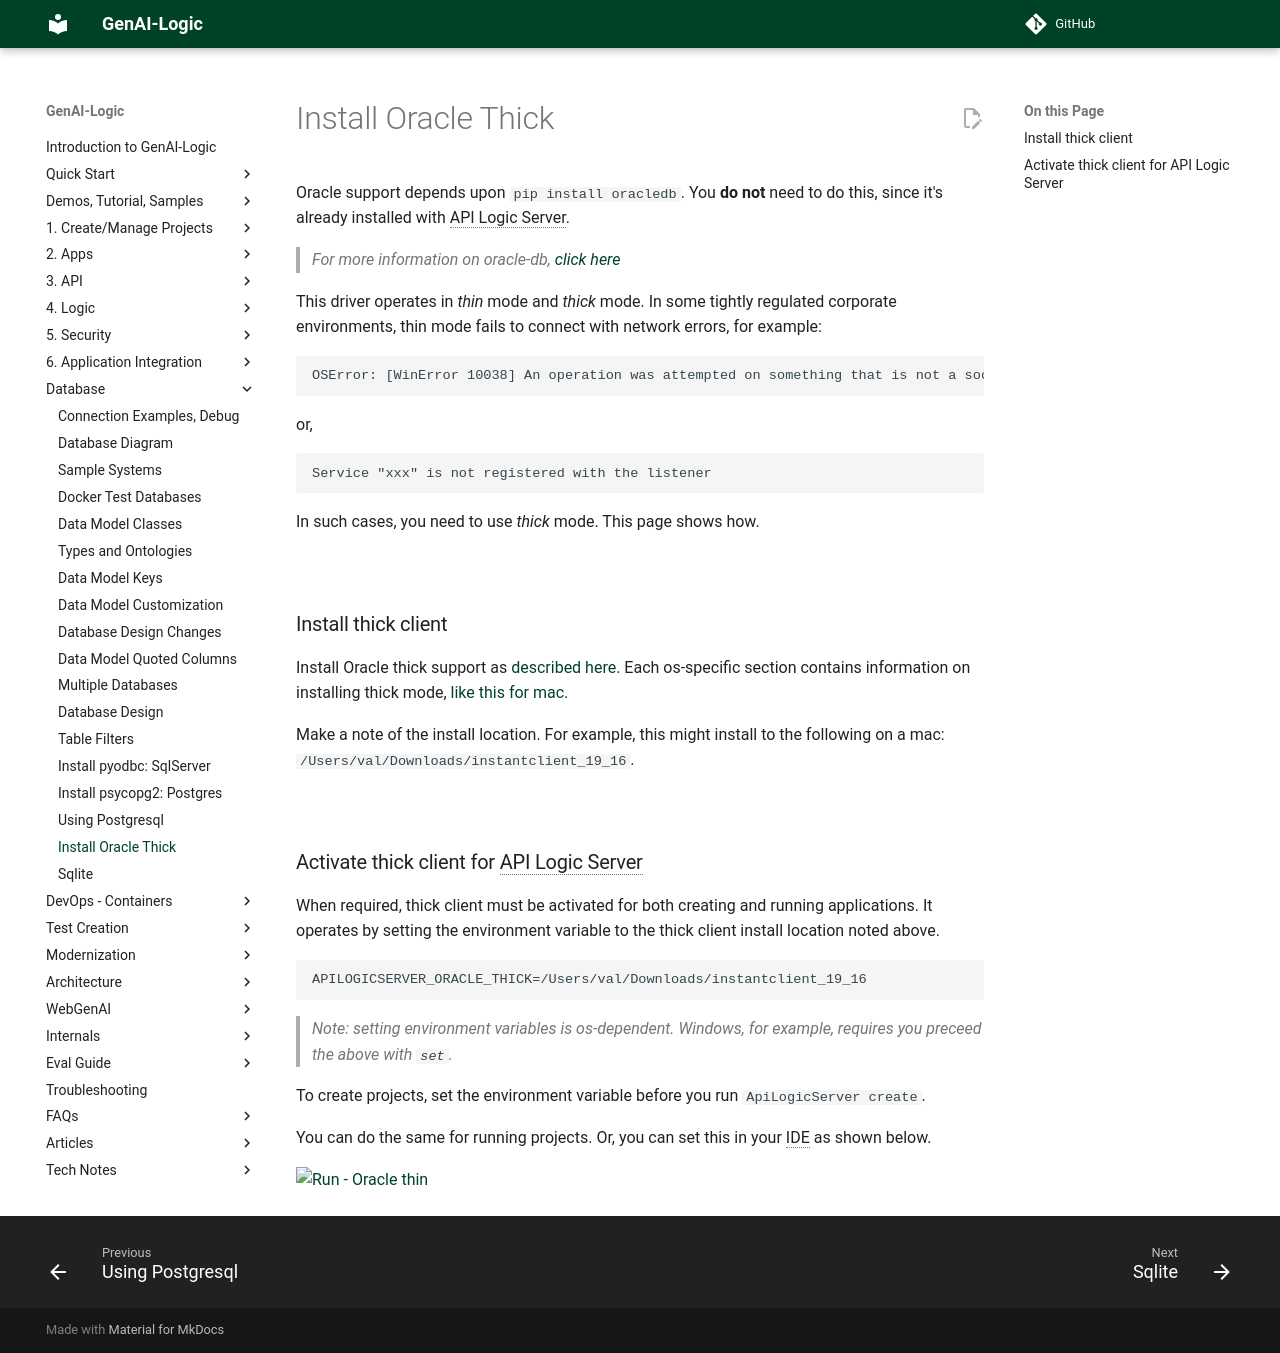

repository: ApiLogicServer/Docs · page: Install-oracle-thick/index.html · generator: jekyll

Oracle support depends upon `pip install oracledb`.  You **do not** need to do this, since it's already installed with API Logic Server.

> For more information on oracle-db, [click here](https://python-oracledb.readthedocs.io/en/latest/user_guide/installation.html#){:target="_blank" rel="noopener"}

This driver operates in *thin* mode and *thick* mode.  In some tightly regulated corporate environments, thin mode fails to connect with network errors, for example:

```
OSError: [WinError 10038] An operation was attempted on something that is not a socket
```

or,

```
Service "xxx" is not registered with the listener 
```


In such cases, you need to use *thick* mode.  This page shows how.

&nbsp;

## Install thick client

Install Oracle thick support as [described here](https://python-oracledb.readthedocs.io/en/latest/user_guide/installation.html#){:target="_blank" rel="noopener"}.  Each os-specific section contains information on installing thick mode, [like this for mac](https://python-oracledb.readthedocs.io/en/latest/user_guide/installation.html#installing-python-oracledb-on-macos){:target="_blank" rel="noopener"}.

Make a note of the install location.  For example, this might install to the following on a mac: `/Users/val/Downloads/instantclient_19_16`.

&nbsp;

## Activate thick client for API Logic Server

When required, thick client must be activated for both creating and running applications.  It operates by setting the environment variable to the thick client install location noted above.  

```
APILOGICSERVER_ORACLE_THICK=/Users/val/Downloads/instantclient_19_16
```

> Note: setting environment variables is os-dependent.  Windows, for example, requires you preceed the above with `set`.

To create projects, set the environment variable before you run `ApiLogicServer create`.

You can do the same for running projects.  Or, you can set this in your IDE as shown below.

![Run - Oracle thin](./images/database/oracle-thick.png)
